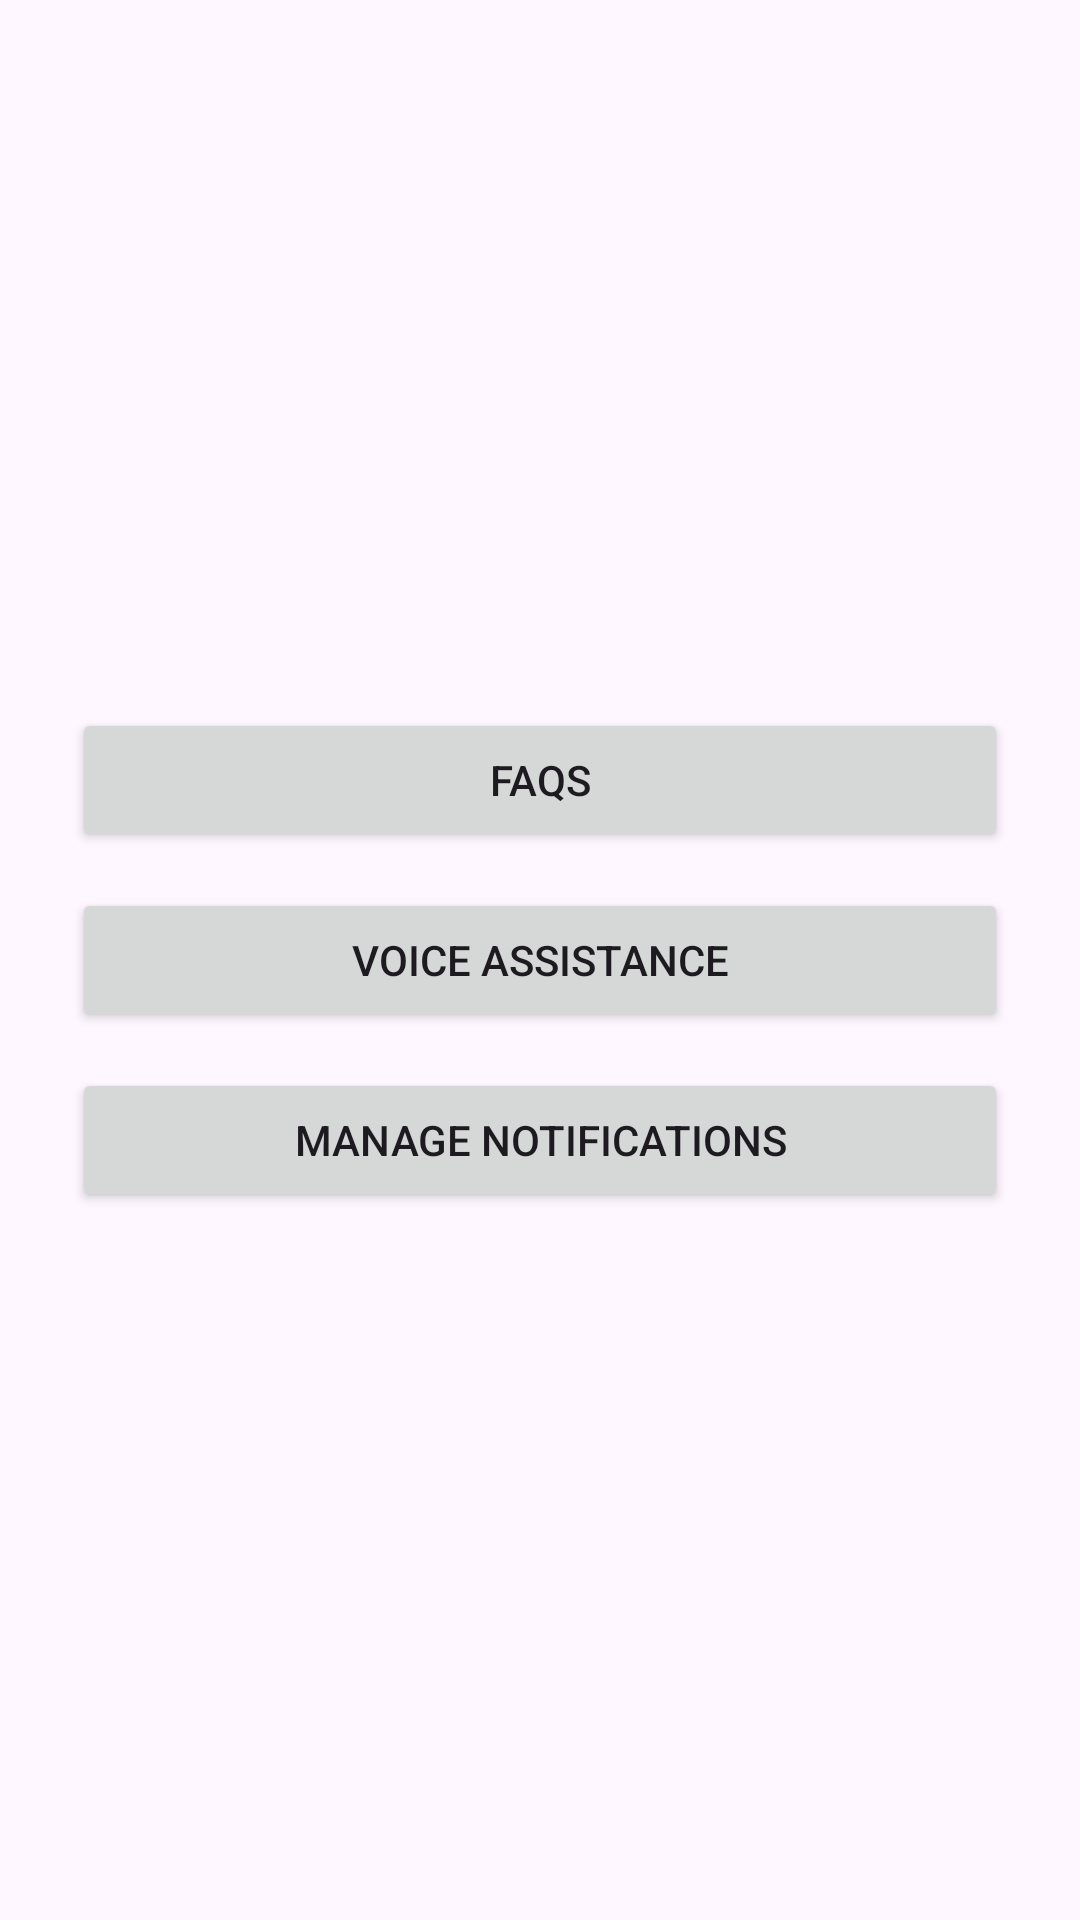

Layout XML and referenced resources for this Android screen:
<!-- AndroidManifest.xml: application theme Theme.DigitalGuardians -->
<!-- res/layout/activity_settings.xml -->
<?xml version="1.0" encoding="utf-8"?>
<LinearLayout xmlns:android="http://schemas.android.com/apk/res/android"
    android:layout_width="match_parent"
    android:layout_height="match_parent"
    android:orientation="vertical"
    android:padding="24dp"
    android:gravity="center">

    <Button
        android:id="@+id/btnFaq"
        android:layout_width="match_parent"
        android:layout_height="wrap_content"
        android:text="FAQs"
        android:layout_marginBottom="12dp"/>

    <Button
        android:id="@+id/btnVoiceAssist"
        android:layout_width="match_parent"
        android:layout_height="wrap_content"
        android:text="Voice Assistance"
        android:layout_marginBottom="12dp"/>

    <Button
        android:id="@+id/btnNotifications"
        android:layout_width="match_parent"
        android:layout_height="wrap_content"
        android:text="Manage Notifications"/>
</LinearLayout>
<!-- resources referenced by this layout -->
<resources>
  <style name="Theme.DigitalGuardians" parent="Base.Theme.DigitalGuardians" />
  <style name="Base.Theme.DigitalGuardians" parent="Theme.Material3.DayNight.NoActionBar">
          
          
      </style>
</resources>
